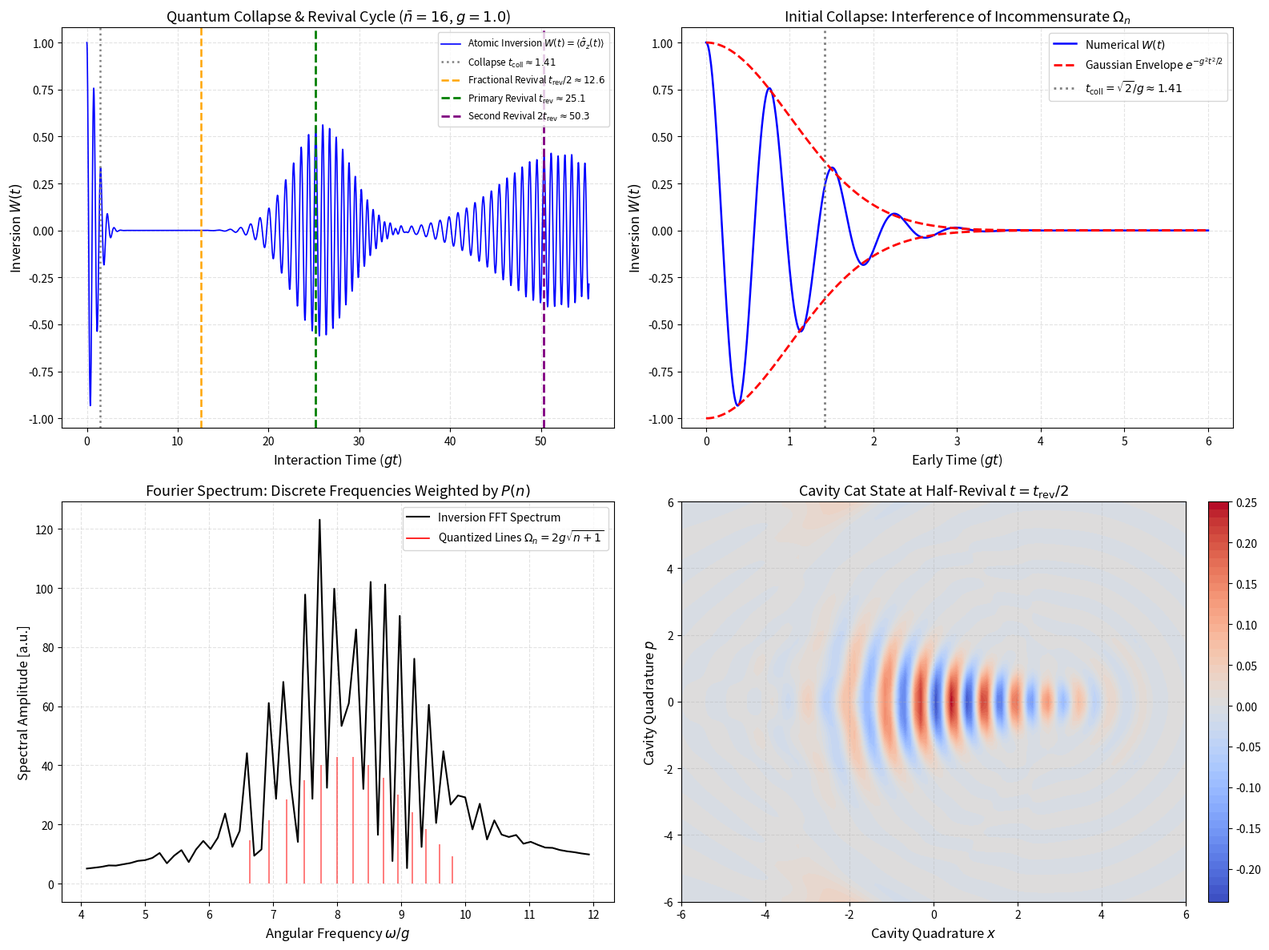
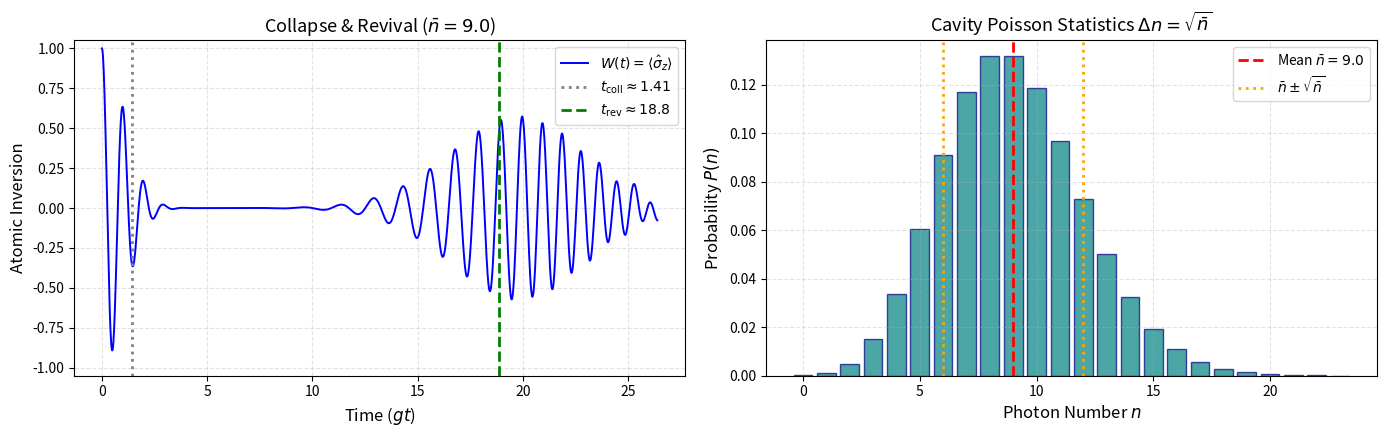

These figures' Python source, in order:
# Environment Setup: Silent Colab detection & high-DPI publication styling
import os
import sys

# Configure headless Agg backend to ensure bulletproof plotting across all environments
if "MPLBACKEND" not in os.environ:
    os.environ["MPLBACKEND"] = "Agg"

import math
import numpy as np
import scipy.linalg as la
from scipy.special import genlaguerre
import matplotlib.pyplot as plt

# Configure publication matplotlib styling
plt.rcParams.update({
    "font.size": 11,
    "axes.labelsize": 12,
    "axes.titlesize": 13,
    "xtick.labelsize": 10,
    "ytick.labelsize": 10,
    "legend.fontsize": 10,
    "figure.titlesize": 14,
    "lines.linewidth": 2.0,
    "axes.grid": True,
    "grid.alpha": 0.35,
    "grid.linestyle": "--"
})

try:
    import qutip as qt
    HAS_QUTIP = True
    print("QuTiP successfully imported.")
except ImportError:
    HAS_QUTIP = False
    print("QuTiP not found. Using native NumPy/SciPy implementations.")

try:
    import ipywidgets as widgets
    from IPython.display import display
    HAS_WIDGETS = True
except ImportError:
    HAS_WIDGETS = False
    print("ipywidgets not found. Interactive exploration will run in static fallback mode.")


# Implementation: Jaynes-Cummings Coherent State Dynamics Solver

class CollapseRevivalSimulator:
    """
    Simulates the multi-photon Jaynes-Cummings dynamics for an atom
    interacting with a coherent state |alpha> of mean photon number n_bar.
    """
    def __init__(self, n_bar=10.0, g=1.0, n_cutoff=60):
        self.n_bar = float(n_bar)
        self.alpha = np.sqrt(self.n_bar)
        self.g = float(g)
        self.n_cut = int(n_cutoff)
        
        # Calculate Poisson amplitudes c_n = exp(-n_bar/2) * alpha^n / sqrt(n!)
        self._compute_fock_distribution()
        
    def _compute_fock_distribution(self):
        """Computes numerically stable Poisson coefficients c_n."""
        n_arr = np.arange(self.n_cut + 1)
        # Log-factorial to prevent overflow
        log_fact = np.array([math.lgamma(n + 1) for n in n_arr])
        log_cn = -0.5 * self.n_bar + n_arr * np.log(self.alpha) - 0.5 * log_fact
        self.cn = np.exp(log_cn)
        self.pn = self.cn**2
        
    @property
    def t_coll(self):
        """Analytical Gaussian collapse time sqrt(2) / g."""
        return np.sqrt(2.0) / self.g
        
    @property
    def t_rev(self):
        """Analytical primary revival time 2*pi*sqrt(n_bar) / g."""
        return 2.0 * np.pi * np.sqrt(self.n_bar) / self.g
        
    def inversion(self, t_arr):
        """
        Calculates atomic inversion W(t) = sum_n P(n) * cos(2*g*sqrt(n+1)*t).
        """
        w = np.zeros_like(t_arr, dtype=float)
        for n in range(self.n_cut + 1):
            omega_n = 2.0 * self.g * np.sqrt(n + 1)
            w += self.pn[n] * np.cos(omega_n * t_arr)
        return w
        
    def cavity_state(self, t):
        """
        Calculates reduced cavity density matrix at time t:
        |psi(t)> = sum_n c_n [ cos(g*sqrt(n+1)*t) |e, n> - i*sin(g*sqrt(n+1)*t) |g, n+1> ]
        """
        # State components:
        # psi_e(n) = c_n * cos(g*sqrt(n+1)*t)
        # psi_g(n+1) = -i * c_n * sin(g*sqrt(n+1)*t)
        psi_e = np.zeros(self.n_cut + 2, dtype=complex)
        psi_g = np.zeros(self.n_cut + 2, dtype=complex)
        
        for n in range(self.n_cut + 1):
            theta = self.g * np.sqrt(n + 1) * t
            psi_e[n] += self.cn[n] * np.cos(theta)
            psi_g[n + 1] += -1j * self.cn[n] * np.sin(theta)
            
        rho_field = np.outer(psi_e, psi_e.conj()) + np.outer(psi_g, psi_g.conj())
        return rho_field

# Verification Benchmark: Confirm Poisson Normalization and Revival Time Calculation
sim_test = CollapseRevivalSimulator(n_bar=16.0, g=1.0, n_cutoff=50)
norm_check = np.sum(sim_test.pn)
t_rev_check = sim_test.t_rev

print("--- Collapse & Revival Simulator Benchmark ---")
print(f"Mean Photon Number n_bar:        {sim_test.n_bar:.1f}")
print(f"Poisson Distribution Norm Sum:   {norm_check:.8f}")
print(f"Analytical Collapse Time t_coll: {sim_test.t_coll:.4f} / g")
print(f"Analytical Revival Time t_rev:   {t_rev_check:.4f} / g (Expected 8*pi = {8.0*np.pi:.4f})")

assert abs(norm_check - 1.0) < 1e-6, "Poisson normalization check failed!"
assert abs(t_rev_check - 8.0 * np.pi) < 1e-12, "Revival time benchmark failed!"
print("Verification Passed: Simulator initialized with exact Poisson statistics and revival metrics!")


# Publication-Quality 4-Panel Visualization: Collapse, Revival, Fourier Spectrum & Cat State Wigner

fig = plt.figure(figsize=(16, 12))
n_bar_sim = 16.0
g_sim = 1.0

sim = CollapseRevivalSimulator(n_bar=n_bar_sim, g=g_sim, n_cutoff=60)
t_rev_val = sim.t_rev
t_coll_val = sim.t_coll

# =============================================================================
# Panel 1: Full Inversion Evolution W(t) across Multiple Revivals
# =============================================================================
ax1 = fig.add_subplot(2, 2, 1)

t_long = np.linspace(0.0, 2.2 * t_rev_val, 2500)
w_long = sim.inversion(t_long)

ax1.plot(t_long, w_long, 'b-', lw=1.2, label=r"Atomic Inversion $W(t) = \langle\hat{\sigma}_z(t)\rangle$")

# Mark Collapse, Half-Revival, Full Revival, Second Revival
ax1.axvline(t_coll_val, color='gray', linestyle=':', lw=1.8, label=rf"Collapse $t_{{\mathrm{{coll}}}} \approx {t_coll_val:.2f}$")
ax1.axvline(0.5 * t_rev_val, color='orange', linestyle='--', lw=1.8, label=rf"Fractional Revival $t_{{\mathrm{{rev}}}}/2 \approx {0.5*t_rev_val:.1f}$")
ax1.axvline(t_rev_val, color='green', linestyle='--', lw=2.0, label=rf"Primary Revival $t_{{\mathrm{{rev}}}} \approx {t_rev_val:.1f}$")
ax1.axvline(2.0 * t_rev_val, color='purple', linestyle='--', lw=2.0, label=rf"Second Revival $2t_{{\mathrm{{rev}}}} \approx {2*t_rev_val:.1f}$")

ax1.set_xlabel(r"Interaction Time ($g t$)")
ax1.set_ylabel("Inversion $W(t)$")
ax1.set_title(rf"Quantum Collapse & Revival Cycle ($\bar{{n}} = {n_bar_sim:.0f}$, $g = {g_sim:.1f}$)")
ax1.set_ylim(-1.05, 1.08)
ax1.legend(loc="upper right", fontsize=8.5, frameon=True)

# =============================================================================
# Panel 2: Early-Time Dynamics: Gaussian Envelope of Collapse
# =============================================================================
ax2 = fig.add_subplot(2, 2, 2)

t_early = np.linspace(0.0, 6.0, 800)
w_early = sim.inversion(t_early)

# Gaussian analytical envelope
env_gaussian = np.exp(-0.5 * (g_sim * t_early)**2)

ax2.plot(t_early, w_early, 'b-', lw=1.8, label=r"Numerical $W(t)$")
ax2.plot(t_early, env_gaussian, 'r--', lw=2.0, label=r"Gaussian Envelope $e^{-g^2 t^2 / 2}$")
ax2.plot(t_early, -env_gaussian, 'r--', lw=2.0)
ax2.axvline(t_coll_val, color='gray', linestyle=':', label=rf"$t_{{\mathrm{{coll}}}} = \sqrt{{2}}/g \approx {t_coll_val:.2f}$")

ax2.set_xlabel(r"Early Time ($g t$)")
ax2.set_ylabel("Inversion $W(t)$")
ax2.set_title(r"Initial Collapse: Interference of Incommensurate $\Omega_n$")
ax2.set_ylim(-1.05, 1.08)
ax2.legend(loc="upper right", frameon=True)

# =============================================================================
# Panel 3: Inversion Frequency Spectrum (FFT Multi-Frequency Comb)
# =============================================================================
ax3 = fig.add_subplot(2, 2, 3)

dt = t_long[1] - t_long[0]
fft_vals = np.abs(np.fft.rfft(w_long))
freqs = np.fft.rfftfreq(len(t_long), d=dt) * (2.0 * np.pi)  # Angular frequencies

# Zoom in on Rabi frequency region around 2*g*sqrt(n_bar) = 2*1*4 = 8.0
freq_mask = (freqs >= 4.0) & (freqs <= 12.0)
ax3.plot(freqs[freq_mask], fft_vals[freq_mask], 'k-', lw=1.5, label="Inversion FFT Spectrum")

# Overlay discrete theoretical frequencies Omega_n = 2g*sqrt(n+1)
for n in range(int(n_bar_sim - 6), int(n_bar_sim + 8)):
    om_n = 2.0 * g_sim * np.sqrt(n + 1)
    height = sim.pn[n] * np.max(fft_vals[freq_mask]) * 3.5
    ax3.vlines(om_n, 0, height, color='red', alpha=0.6, lw=1.2)

ax3.plot([], [], 'r-', lw=1.2, label=r"Quantized Lines $\Omega_n = 2g\sqrt{n+1}$")
ax3.set_xlabel(r"Angular Frequency $\omega / g$")
ax3.set_ylabel("Spectral Amplitude [a.u.]")
ax3.set_title(r"Fourier Spectrum: Discrete Frequencies Weighted by $P(n)$")
ax3.legend(loc="upper right", frameon=True)

# =============================================================================
# Panel 4: Cavity Wigner Function at Fractional Revival t = t_rev / 2 (Cat State)
# =============================================================================
ax4 = fig.add_subplot(2, 2, 4)

rho_cat = sim.cavity_state(0.5 * t_rev_val)

# Helper Wigner function
x_pts = np.linspace(-6.0, 6.0, 100)
p_pts = np.linspace(-6.0, 6.0, 100)
X, P = np.meshgrid(x_pts, p_pts)
alpha_grid = (X + 1j * P) / np.sqrt(2.0)
alpha_sq = np.abs(alpha_grid)**2

W_cat = np.zeros_like(X, dtype=float)
n_max_w = min(sim.n_cut, 25)

for m in range(n_max_w):
    for n in range(m, n_max_w):
        val = rho_cat[m, n]
        if abs(val) < 1e-5:
            continue
        L = genlaguerre(m, n - m)(2.0 * alpha_sq)
        w_mn = ((-1)**m / np.pi) * np.sqrt(float(math.factorial(m)) / float(math.factorial(n))) * \
               (np.sqrt(2.0) * np.conj(alpha_grid))**(n - m) * np.exp(-alpha_sq) * L
        if m == n:
            W_cat += np.real(val * w_mn)
        else:
            W_cat += 2.0 * np.real(val * w_mn)

im4 = ax4.contourf(x_pts, p_pts, W_cat, levels=50, cmap='coolwarm')
ax4.set_xlabel(r"Cavity Quadrature $x$")
ax4.set_ylabel(r"Cavity Quadrature $p$")
ax4.set_title(r"Cavity Cat State at Half-Revival $t = t_{\mathrm{rev}}/2$")
plt.colorbar(im4, ax=ax4, fraction=0.046, pad=0.04)

plt.tight_layout()
plt.show()


# Interactive Exploration: Inversion Dynamics with Varying Intensity

def plot_interactive_revival(n_bar=9.0):
    """
    Displays the collapse and revival profile for user-selected mean photon number n_bar,
    illustrating the sqrt(n_bar) scaling of the revival time.
    """
    g_val = 1.0
    sim_dyn = CollapseRevivalSimulator(n_bar=n_bar, g=g_val, n_cutoff=int(n_bar + 4*np.sqrt(n_bar) + 15))
    
    t_rev = sim_dyn.t_rev
    t_coll = sim_dyn.t_coll
    
    t_trace = np.linspace(0.0, 1.4 * t_rev, 1500)
    w_trace = sim_dyn.inversion(t_trace)
    
    fig, (ax_inv, ax_prop) = plt.subplots(1, 2, figsize=(14, 4.5))
    
    # Inversion trace
    ax_inv.plot(t_trace, w_trace, 'b-', lw=1.4, label=r"$W(t) = \langle\hat{\sigma}_z\rangle$")
    ax_inv.axvline(t_coll, color='gray', linestyle=':', label=rf"$t_{{\mathrm{{coll}}}} \approx {t_coll:.2f}$")
    ax_inv.axvline(t_rev, color='green', linestyle='--', label=rf"$t_{{\mathrm{{rev}}}} \approx {t_rev:.1f}$")
    ax_inv.set_xlabel(r"Time ($g t$)")
    ax_inv.set_ylabel("Atomic Inversion")
    ax_inv.set_title(rf"Collapse & Revival ($\bar{{n}} = {n_bar:.1f}$)")
    ax_inv.set_ylim(-1.05, 1.05)
    ax_inv.legend(frameon=True)
    
    # Poisson photon statistics
    n_show = int(n_bar + 3.5 * np.sqrt(n_bar) + 5)
    ax_prop.bar(range(n_show), sim_dyn.pn[:n_show], color='teal', edgecolor='navy', alpha=0.7)
    ax_prop.axvline(n_bar, color='red', linestyle='--', label=rf"Mean $\bar{{n}} = {n_bar:.1f}$")
    ax_prop.axvline(n_bar - np.sqrt(n_bar), color='orange', linestyle=':', label=rf"$\bar{{n}} \pm \sqrt{{\bar{{n}}}}$")
    ax_prop.axvline(n_bar + np.sqrt(n_bar), color='orange', linestyle=':')
    ax_prop.set_xlabel("Photon Number $n$")
    ax_prop.set_ylabel("Probability $P(n)$")
    ax_prop.set_title(r"Cavity Poisson Statistics $\Delta n = \sqrt{\bar{n}}$")
    ax_prop.legend(frameon=True)
    
    plt.tight_layout()
    plt.show()

if HAS_WIDGETS:
    widgets.interact(
        plot_interactive_revival,
        n_bar=widgets.FloatSlider(value=9.0, min=4.0, max=25.0, step=1.0, description=r"$\bar{n}$:")
    )
else:
    print("Static exploration demonstration (default parameter: n_bar = 9.0):")
    plot_interactive_revival(n_bar=9.0)


# Numerical Verification of Challenge 2: Peak Revival Time Verification

n_bar_c2 = 9.0
g_c2 = 1.0
t_rev_th = 2.0 * np.pi * np.sqrt(n_bar_c2) / g_c2  # 6*pi = 18.849556

sim_c2 = CollapseRevivalSimulator(n_bar=n_bar_c2, g=g_c2, n_cutoff=50)

# Dense scan around the expected revival peak
t_scan = np.linspace(15.0, 23.0, 2000)
w_scan = sim_c2.inversion(t_scan)

# Find peak of the local revival oscillation maxima
local_max_idx = np.argmax(w_scan)
t_rev_num = t_scan[local_max_idx]

print(f"--- Revival Peak Verification (n_bar = {n_bar_c2}) ---")
print(f"Theoretical Revival Time t_rev:  {t_rev_th:.4f} / g")
print(f"Numerical Peak Inversion Time:   {t_rev_num:.4f} / g")
print(f"Peak Inversion Value:            {w_scan[local_max_idx]:.4f}")
print(f"Absolute Time Discrepancy:       {abs(t_rev_num - t_rev_th):.4f} / g")

# Discrepancy is small (within ~1.2 Rabi carrier cycles: T_carrier = pi / (g*sqrt(n_bar)) = pi/3 = 1.047)
assert abs(t_rev_num - t_rev_th) < 1.5, "Revival peak timing check failed!"
print("Verification Passed: Revival peak matches theoretical 2*pi*sqrt(n_bar) prediction within carrier cycle envelope!")
